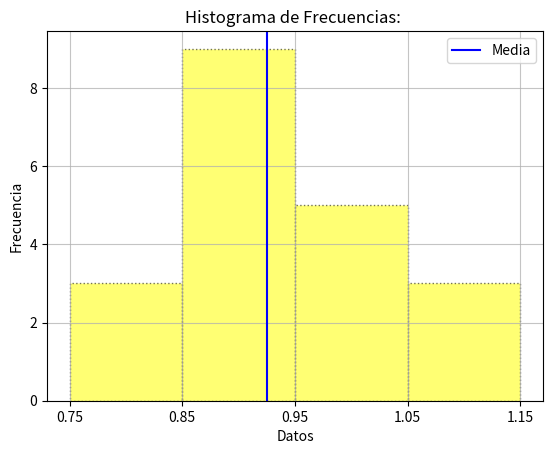

Generate this figure with matplotlib: (Note: this script raises an exception after producing the figure.)
# Histograma
# by. Viko Luna

import matplotlib.pyplot as plt
import numpy as np
from scipy.stats import norm

# Your Data Here, Remember to change it
data = [0.95, 0.85, 0.92, 0.95, 0.93, 0.86, 1.00, 0.92, 0.85, 0.81,
        0.78, 0.93, 0.93, 1.05, 0.93, 1.06, 1.06, 0.96, 0.81, 0.96]

ySeg = [0.75, 0.85, 0.95, 1.05, 1.15]
mu = np.mean(data)
std = np.std(data)

plt.hist(data, bins=ySeg, edgecolor='black', ls='dotted', facecolor='yellow', alpha=0.55)
xmin, xmax = plt.xlim()
# x = np.sort(data)
# p = norm.pdf(x, mu, std)
# plt.plot(x, p, 'k', linewidth=2)
title = "Histograma de Frecuencias: "
plt.title(title)
plt.xlabel('Datos')
plt.ylabel('Frecuencia')
plt.axvline(mu, color='blue', label="Media")
plt.legend()
plt.xticks(ySeg)
plt.grid(alpha=0.75)
plt.savefig('/home/<user>/Documents/BUAP/5toSemtre/PYE/Examen1/4hist.png', dpi=150)
plt.show()
